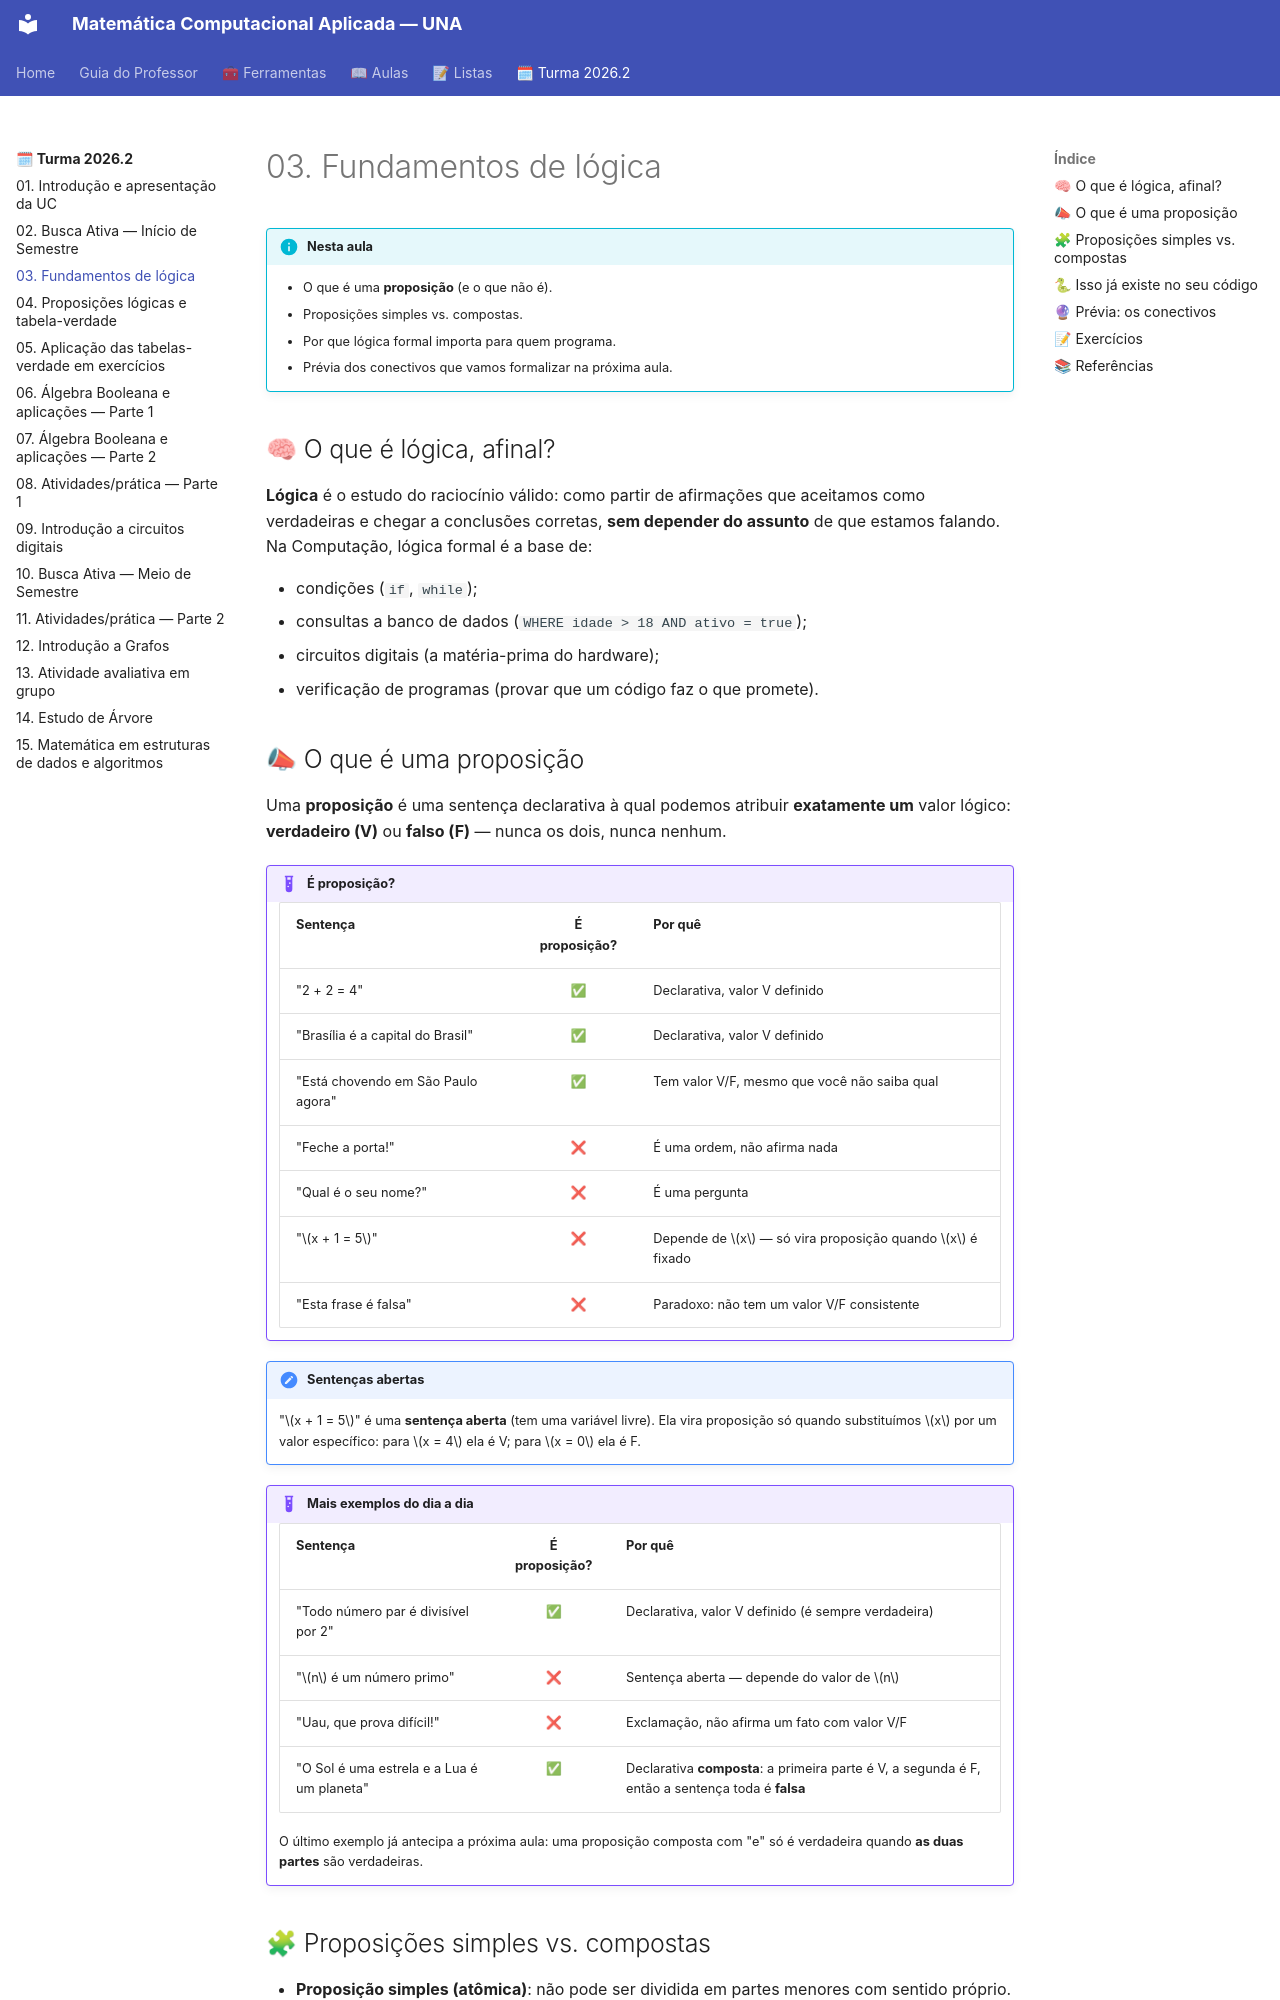

repository: danhpaiva/una-mca-zensical-202602 · page: turma-202602/03-aula/index.html · generator: mkdocs

# 03. Fundamentos de lógica

!!! info "Nesta aula"
    - O que é uma **proposição** (e o que não é).
    - Proposições simples vs. compostas.
    - Por que lógica formal importa para quem programa.
    - Prévia dos conectivos que vamos formalizar na próxima aula.

## 🧠 O que é lógica, afinal?

**Lógica** é o estudo do raciocínio válido: como partir de afirmações que
aceitamos como verdadeiras e chegar a conclusões corretas, **sem depender do
assunto** de que estamos falando. Na Computação, lógica formal é a base de:

- condições (`if`, `while`);
- consultas a banco de dados (`WHERE idade > 18 AND ativo = true`);
- circuitos digitais (a matéria-prima do hardware);
- verificação de programas (provar que um código faz o que promete).

## 📣 O que é uma proposição

Uma **proposição** é uma sentença declarativa à qual podemos atribuir
**exatamente um** valor lógico: **verdadeiro (V)** ou **falso (F)** — nunca os
dois, nunca nenhum.

!!! example "É proposição?"
    | Sentença | É proposição? | Por quê |
    | :--- | :---: | :--- |
    | "2 + 2 = 4" | ✅ | Declarativa, valor V definido |
    | "Brasília é a capital do Brasil" | ✅ | Declarativa, valor V definido |
    | "Está chovendo em São Paulo agora" | ✅ | Tem valor V/F, mesmo que você não saiba qual |
    | "Feche a porta!" | ❌ | É uma ordem, não afirma nada |
    | "Qual é o seu nome?" | ❌ | É uma pergunta |
    | "$x + 1 = 5$" | ❌ | Depende de $x$ — só vira proposição quando $x$ é fixado |
    | "Esta frase é falsa" | ❌ | Paradoxo: não tem um valor V/F consistente |

!!! note "Sentenças abertas"
    "$x + 1 = 5$" é uma **sentença aberta** (tem uma variável livre). Ela vira
    proposição só quando substituímos $x$ por um valor específico: para
    $x = 4$ ela é V; para $x = 0$ ela é F.

!!! example "Mais exemplos do dia a dia"
    | Sentença | É proposição? | Por quê |
    | :--- | :---: | :--- |
    | "Todo número par é divisível por 2" | ✅ | Declarativa, valor V definido (é sempre verdadeira) |
    | "$n$ é um número primo" | ❌ | Sentença aberta — depende do valor de $n$ |
    | "Uau, que prova difícil!" | ❌ | Exclamação, não afirma um fato com valor V/F |
    | "O Sol é uma estrela e a Lua é um planeta" | ✅ | Declarativa **composta**: a primeira parte é V, a segunda é F, então a sentença toda é **falsa** |

    O último exemplo já antecipa a próxima aula: uma proposição composta com
    "e" só é verdadeira quando **as duas partes** são verdadeiras.
